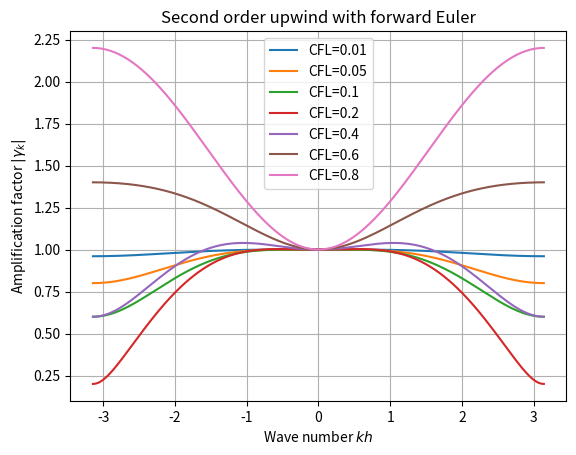

Generate this figure with matplotlib:
'''
Plots amplification factor for forward Euler + second order backward difference
scheme for different CFL numbers. All the curves have portions which lie above
unity and the scheme is not stable for any CFL.
'''
import numpy as np
import matplotlib.pyplot as plt

s = [0.01, 0.05, 0.1, 0.2, 0.4, 0.6, 0.8]
kh = np.linspace(-np.pi, np.pi, 500)

plt.figure()
leg = ()
for cfl in s:
    g = 1.0 - 1.5*cfl + 2.0*cfl*np.exp(-1j*kh) - 0.5*cfl*np.exp(-2j*kh)
    g = np.abs(g)
    plt.plot(kh,g)
    leg += ('CFL='+str(cfl),)
    print('cfl, max amp = %6.3f %16.12f' % (cfl, g.max()))

plt.xlabel('Wave number $k h$')
plt.ylabel('Amplification factor $|\gamma_k|$')
plt.legend(leg)
plt.title('Second order upwind with forward Euler')
plt.grid(True)
plt.show()
